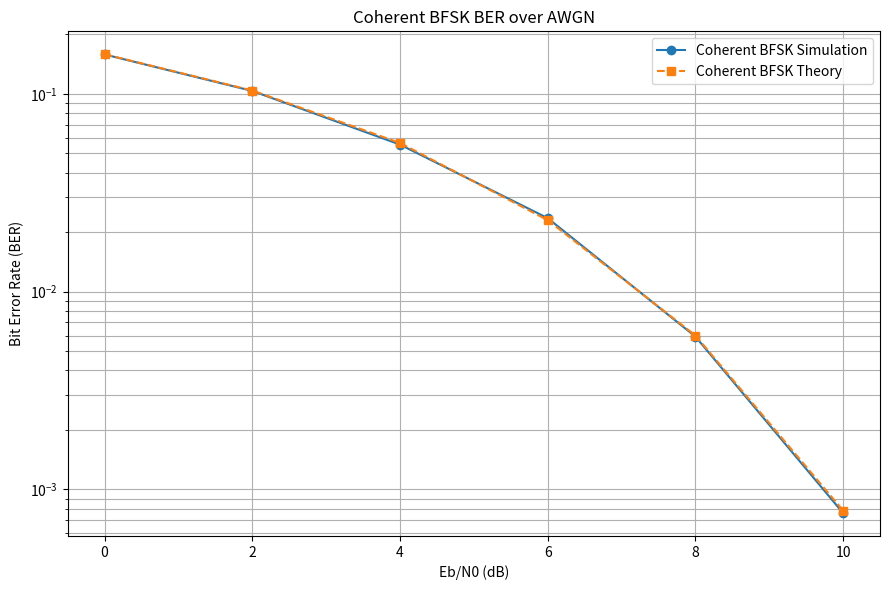

Source code (Python):

import numpy as np
import matplotlib.pyplot as plt
from scipy.special import erfc

# Cau hinh mo phong
np.random.seed(42)
N = 100_000
EbN0_dB = np.arange(0, 11, 2)

# Hai bit 0 va 1 co nang luong bang nhau
bits = np.random.randint(0, 2, N)

# BER mo phong va ly thuyet
ber_sim = []
ber_theory = []

# Mo phong coherent BFSK
for ebn0_db in EbN0_dB:
    ebn0 = 10 ** (ebn0_db / 10)

    # Muc tin hieu ±sqrt(Eb), voi Eb = 1
    # Nhiễu Gaussian tren truc quyet dinh
    noise_std = np.sqrt(1 / ebn0)

    # Hieu hai dau ra tuong quan:
    # coherent BFSK co khoang cach Euclidean tuong ung sqrt(2*Eb)
    # Mo hinh quy doi ve quyet dinh nhi phan
    decision_signal = np.where(bits == 1, 1.0, -1.0)
    noise = np.random.normal(0, noise_std, N)
    received = decision_signal + noise

    detected_bits = (received > 0).astype(int)

    errors = np.sum(bits != detected_bits)
    ber_sim.append(errors / N)

    # BER ly thuyet coherent BFSK
    ber_theory.append(
        0.5 * erfc(np.sqrt(ebn0 / 2))
    )

# In ket qua
print("Eb/N0 (dB) | BER mo phong | BER ly thuyet")
print("-" * 48)

for i, ebn0_db in enumerate(EbN0_dB):
    print(
        f"{ebn0_db:9.1f} | "
        f"{ber_sim[i]:12.6g} | "
        f"{ber_theory[i]:12.6g}"
    )

# Ve do thi
plt.figure(figsize=(9, 6))
plt.semilogy(
    EbN0_dB, ber_sim, "o-",
    label="Coherent BFSK Simulation"
)
plt.semilogy(
    EbN0_dB, ber_theory, "s--",
    label="Coherent BFSK Theory"
)

plt.xlabel("Eb/N0 (dB)")
plt.ylabel("Bit Error Rate (BER)")
plt.title("Coherent BFSK BER over AWGN")
plt.grid(True, which="both")
plt.legend()
plt.tight_layout()
plt.show()
